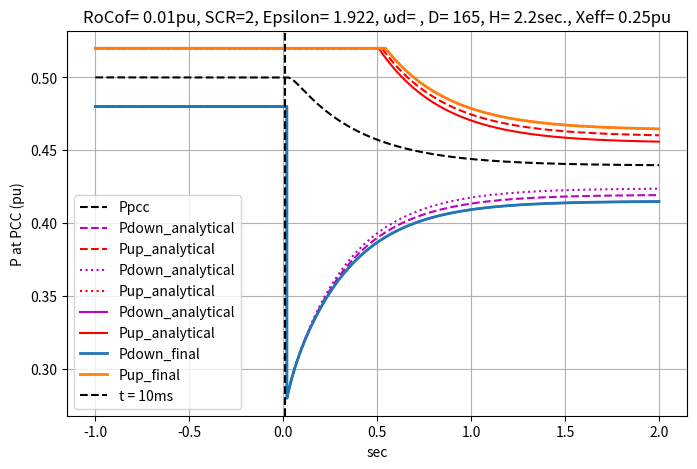

Python code for this plot:

import pandas as pd
import scipy.io
import matplotlib.pyplot as plt
import math
import numpy as np
from sympy.abc import s, t
from sympy import symbols, Function, laplace_transform, inverse_laplace_transform, exp, simplify
from scipy.integrate import quad
from sympy import symbols, Function, Heaviside

def EventOnZgrid_up(Z1,Z2):
    #INITIALLY Z1 and Z2 are connected in parallel and then Z2 is disconnected
    # Code block
    Zgrid_initial = Z1 * Z2 / (Z1 + Z2)  # Initially Z1 and Z2 are connected in paralell
    Zgrid_final = Z1  # After the event ONLY Z1 is connected


    Delta_ZGrid = Zgrid_initial - Zgrid_final  # Variation in Zgrid
    print("EventOnZgrid_up")
    print("SCR initial", 1 / Zgrid_initial)
    print("SCR final", 1 / Zgrid_final)
    print("Delta X GRID ", Delta_ZGrid)
    return Delta_ZGrid,Zgrid_initial   # (optional)

def EventOnZgrid_down(Z1,Z2):
    # INITIALLY only Z1 is connected and then Z1 and Z2 are connected in parallel
    # Code block
    Zgrid_initial = Z1  # Z1 is connected
    Zgrid_final = Z1 * Z2 / (Z1 + Z2)  # Z1 and Z2 are connected
    Delta_ZGrid = (Zgrid_initial - Zgrid_final)


    print("EventOnZgrid_down")
    print("SCR initial", 1 / Zgrid_initial)
    print("SCR final", 1 / Zgrid_final)
    print("Delta X GRID ", Delta_ZGrid)
    return Delta_ZGrid,Zgrid_initial  # (optional)


def delay_signal(delay_ms,fs,signal):
    delay_samples = int((delay_ms / 1000) * 1 / fs)
    signal_delayed = np.concatenate((np.full(delay_samples, signal[0]), signal))[:len(signal)]
    return signal_delayed

def GetDeltaP_NotDELAYED(D_Damping,H,Xtotal_initial,P0,t_DeltaP):
    print("time",t_DeltaP)
    omega_n = np.sqrt(wb * Uconv * Ugrid / (2 * H * Xtotal))  # Natural frequency (rad/s)
    xi = omega_n * D_damping * Xtotal / (2 * wb * Uconv * Ugrid)

    if xi > 1:
        xi_over = xi  # Overdamped damping ratio (ξ > 1)
        print("xi_over", xi_over)
    else:
        xi_under = xi  # Underdamped damping ratio (ξ < 1)
        print("xi_under", xi_under)

    print("xi", xi)

    print("natural frq", omega_n)




    t= t_DeltaP
    print("time_delay", t)
    print("T_Delay",t)
    # Common terms
    alpha = 2 * H * T_pll * RoCoF
    betha = (2 * H + D_damping * T_pll) / (2 * H * T_pll)

    D = (T_pll ** 2 * alpha * omega_n ** 2 * (T_pll * betha - 1)) / (
                1 - 2 * xi * omega_n * T_pll + omega_n ** 2 * T_pll ** 2) * -1
    A = alpha * betha
    B = alpha * (2 * T_pll * betha * omega_n * xi - T_pll * omega_n ** 2 - betha) / (
                1 - 2 * xi * omega_n * T_pll + omega_n ** 2 * T_pll ** 2)
    C = alpha * (
                4 * T_pll * betha * omega_n ** 2 * xi ** 2 - T_pll * betha * omega_n ** 2 - 2 * T_pll * omega_n ** 3 * xi - 2 * betha * omega_n * xi + omega_n ** 2) / (
                    1 - 2 * xi * omega_n * T_pll + omega_n ** 2 * T_pll ** 2)

    # A
    A_val = -RoCoF * (2 * H + D_damping * T_pll)

    # D
    D_val = RoCoF * D_damping * omega_n ** 2 / (omega_n ** 2 + 1 / T_pll ** 2 - 2 * xi * omega_n / T_pll)

    # B
    B_val = -A - (D / T_pll)

    # C
    C_val = -RoCoF * 2 * H * T_pll * omega_n ** 2 \
            - A * (2 * xi * omega_n + omega_n ** 2 * T_pll) \
            - D * omega_n ** 2

    alpha1 = omega_n * (xi_over + np.sqrt(xi_over ** 2 - 1))
    alpha2 = omega_n * (xi_over - np.sqrt(xi_over ** 2 - 1))
    term1 = (B * alpha1 - C) * np.exp(-alpha1 * t) / (alpha1 - alpha2)
    term2 = (B * alpha2 - C) * np.exp(-alpha2 * t) / (alpha1 - alpha2)
    DeltaP = A + term1 - term2 + D*np.exp(-t/T_pll)/T_pll
    Ppeak=DeltaP[0]
    return DeltaP,Ppeak,xi


def GetDeltaP(D_Damping,H,Xtotal_initial,P0):




    # Define time variable and shift amount
    #t, T = symbols('t T', real=True, positive=True)


    DeltaP = np.zeros_like(t_DeltaP)
    f_t,Ppeak, xi = GetDeltaP_NotDELAYED(D_Damping, H, Xtotal_initial, P0, t_DeltaP)  # <-- your actual function here

    print(f_t)
    f_t=np.where(t1<t_DeltaP ,f_t,0)
    Ppeak = f_t[-1]
    f_t_delayed = GetDeltaP_NotDELAYED(D_Damping, H, Xtotal_initial, P0, t_DeltaP-t2)[0]*-1
    f_t_delayed = np.where(t2 < t_DeltaP, f_t_delayed, 0)
    DeltaP= f_t + f_t_delayed
    DeltaP=DeltaP*-1

    print("Ppeak",Ppeak)
    return DeltaP,Ppeak,xi

def GetTunnel(Ppeak):
    Tunnel = max(0.02, 0.05 * Ppeak)
    return Tunnel

def Cutsignal(Valuemin,Signal,Valuemax):
    Signal = np.where(Signal < Valuemin, Valuemin, Signal)
    Signal = np.where(Signal > Valuemax, Valuemax, Signal)
    print("Value Min:", Valuemin)
    print("Value Max:======", Valuemax,"-")
    return Signal




def GetEnvelops(MargeUp,MargeDown,Signal,Tunnel):
    tx=0.5

    print('DeltaP ',Signal[2000])
    # Creating Envelops
    if RoCoF <= 0:
        print('I am here ')

        margin=AddMargin(MargeUp, Tunnel, RoCofStop_Time)

        # Envelope curves
        upper_envelope = Signal + margin+P0
        # Find index of closest time
        index = np.argmin(np.abs(t_DeltaP - (RoCofStop_Time-0.01))) # taking the value of P 10ms before RoCofStop_Time

        # Get value from the signal
        value_at_RoCofStop_Time = upper_envelope[index]
        print("value_at_RoCofStop_Time", str(value_at_RoCofStop_Time))
        mask = (t_DeltaP >= RoCofStop_Time) & (t_DeltaP <= End_Time)
        condition = mask & (upper_envelope > (value_at_RoCofStop_Time))
        upper_envelope = np.where(condition, value_at_RoCofStop_Time, upper_envelope)

        #################################################################################


        margin = AddMargin(MargeDown, Tunnel, RoCofStop_Time)

        lower_envelope = Signal - margin+P0
        # Plot
        mask = (t_DeltaP >= Start_Time) & (t_DeltaP <= RoCofStop_Time)
        condition = mask & (lower_envelope < (P0 - Tunnel))
        lower_envelope = np.where(condition, P0 - Tunnel, lower_envelope)


        #Signal_up_anal = Signal * (1 + MargeUp) + Tunnel + P0
        Signal_up_anal = upper_envelope

        #Signal_down_anal = Signal * (1 - MargeDown) - Tunnel + P0
        Signal_down_anal = lower_envelope


    else:
###############################################################
       # Signal_up_anal = Signal * (1 - MargeUp) + Tunnel + P0
################################################################""
        margin=AddMargin(MargeUp, Tunnel, RoCofStop_Time)
        # Envelope curves
        upper_envelope = Signal + margin+P0
        mask = (t_DeltaP >= Start_Time) & (t_DeltaP <= RoCofStop_Time)

        condition = mask & (upper_envelope > (P0 + Tunnel))
        print(upper_envelope)
        print(np.any(condition))  # Should be True if any value exceeds P0 + Tunnel during the window
        print(np.max(upper_envelope[mask]))  # Check actual values
        print(P0 + Tunnel)  # Compare to see if condition could ever be True

        upper_envelope = np.where(mask & (upper_envelope > (P0 + Tunnel)), P0 + Tunnel, upper_envelope)


#####################################################""
       # Signal_down_anal = Signal * (1 + MargeDown) - Tunnel + P0
########################################################

        margin=AddMargin(MargeDown, Tunnel, RoCofStop_Time)
        #Envelope curves
        lower_envelope = Signal - margin + P0


        # Find index of closest time
        index = np.argmin(np.abs(t_DeltaP - (RoCofStop_Time-0.01))) # taking the value of P 10ms before RoCofStop_Time
        # Get value from the signal
        value_at_RoCofStop_Time = lower_envelope[index]
        print("value_at_RoCofStop_Time", str(value_at_RoCofStop_Time))
        mask = (t_DeltaP >= RoCofStop_Time) & (t_DeltaP <= End_Time)
        condition = mask & (lower_envelope < (value_at_RoCofStop_Time))
        lower_envelope = np.where(condition, value_at_RoCofStop_Time, lower_envelope)

       # lower_envelope = np.where(lower_envelope > (P0 - Tunnel), lower_envelope, P0 - Tunnel)

        # Signal_up_anal = Signal * (1 + MargeUp) + Tunnel + P0
        Signal_up_anal = upper_envelope

        # Signal_down_anal = Signal * (1 - MargeDown) - Tunnel + P0
        Signal_down_anal = lower_envelope

    Signal_up_anal = Cutsignal(Pmin_,Signal_up_anal,Pmax_)
    Signal_down_anal = Cutsignal(Pmin_, Signal_down_anal, Pmax_)
    print(type(Signal_up_anal),"the type of up_anal")
    return Signal_up_anal,Signal_down_anal

def AddMargin(MargeUp,Tunnel,RoCofStop_Time):
     initial_margin = MargeUp
     final_margin = Tunnel
     decay_rate = 3  # tune this to control how fast the margin narrows
     RoCofStop_Time = RoCofStop_Time
     #margin = final_margin + (initial_margin - final_margin) * np.exp(-decay_rate * t_DeltaP) + (0.1) * np.exp(-decay_rate * (t_DeltaP - 2))
     margin = initial_margin * ((RoCofStop_Time>=t_DeltaP) &(t_DeltaP>= Event_Time)) * np.exp(-decay_rate * t_DeltaP) + initial_margin * (t_DeltaP >= RoCofStop_Time) * np.exp(-decay_rate * (t_DeltaP - RoCofStop_Time)) + Tunnel
     return margin

#Variables needed to be fulfilled in order to implement the envelops



RoCoF = 0.01  # Rate of Change of Frequency (Hz/s)
H = 2.2       # Inertia constant (s)
T_pll = 0.01    # PLL time constant (s)
SCR=2
D_damping=165#Damping constant of the VSM control
wb=314 # Base angular frequency(rad/s)
xtr=0.15 #Transformer reactance (pu)
Ugrid=1 # RMS voltage Ugrid (pu)
Uconv=1 # RMS voltage Uconverter (pu)
Xeff=0.25 # effective reactance (pu)
EMT= True # Can be "True" or "False" EMT is activated (20ms for the measures)
P0= 0.5 # Initial power (pu)
Pmax_=1.2 #Pmax
Pmin_=-1.2 #Pmin

Z_grid=1/SCR


'''
if EventOnZgrid == "up":
    Delta_ZGrid = EventOnZgrid_up(Z1,Z2)[0]
elif EventOnZgrid == "down":
    Delta_ZGrid = EventOnZgrid_down(Z1, Z2)[0]
else:
    print("Invalid mode")

'''
print("Final DeltaP",RoCoF*(2*H+D_damping*T_pll))


#second Order system

# Define the time vector for simulation
Start_Time = -1
End_Time = 2
RoCofStop_Time= 3
Event_Time=0

t0 = Start_Time
t1 = Event_Time
t2 = RoCofStop_Time
t3 = End_Time

NbPoints = 10000
t_DeltaP = np.linspace(Start_Time, End_Time, NbPoints)  # From Start_Time to End_Time
fs = (End_Time - Start_Time) / NbPoints  # Sampling frequency (Hz)

# Calculating VARIABLES that need to be defined to calculate DeltaP
Xtotal = Xeff + Z_grid  # X total initial that is equal to Xeff+Xgrid inital


#Defining margins for H and D

Ratio_H_D_UP = 0.1 # Use to have two more values for D and H: D*(1+Ratio_H_D_UP), H*(1+Ratio_H_D_UP)
Ratio_H_D_Down = 0.1 # Use to have two more values for D and H: D*(1-Ratio_H_D_Down), H*(1-Ratio_H_D_Down)

# Defining arrays to consider DeltaP for different H and D
DeltaP_array = []
Ppeak_array = []
Tunnel_array = []
Epsilon_array = []
P_up_anal_array = []
P_down_anal_array = []

D_array=[D_damping,D_damping*(1+Ratio_H_D_UP),D_damping*(1-Ratio_H_D_Down)]
H_array=[H,H*(1-Ratio_H_D_UP),H*(1+Ratio_H_D_Down)]
print("Set of D values to be considered:",D_array)
print("Set of H values to be considered", H_array)

#Retrieving the second order response and the Tunnel that will be used in the Margins

results = [GetDeltaP(D_array[i], H_array[i], Xtotal, P0) for i in range(len(D_array))]
DeltaP_array, Ppeak_array , Epsilon_array= map(np.array, zip(*results))
Tunnel_array = [GetTunnel(Ppeak_array[i]) for i in range(len(D_array))]


#Creating Envelops
MargeUp=0.2 # This is the Margin up used in DeltaP*(1+-MarginUp)+Tunnel
MargeDown=0.2 # This is the Margin down used in DeltaP*(1+-MargeDown)+Tunnel
DeltaP = DeltaP_array[0]
Tunnel = Tunnel_array[0]
epsilon = Epsilon_array[0]

print(GetEnvelops(MargeUp,MargeDown,DeltaP_array[0],Tunnel_array[0]))

results = [GetEnvelops(MargeUp,MargeDown,DeltaP_array[i],Tunnel_array[i]) for i in range(len(D_array))]
P_up_anal_array, P_down_anal_array = map(np.array, zip(*results))

#Theoretical Value
#P_PCC= P0+DeltaP
P_PCC=Cutsignal(Pmin_,P0+DeltaP,Pmax_)
#P_PCC = np.where(P_PCC < -1, -1, P_PCC)



#Envelop of 50% of Delta before t=10ms and after that it takes DeltaP
#P_50Prc = P0+ np.where(t_DeltaP < 0.1, DeltaP*0.5 , DeltaP)
#P_50Prc = P_50Prc+0.02
#P_50Prc=Cutsignal(Pmin_,P_50Prc,Pmax_)

#From different possibilities , we select the max value for Envelop UP and the MIN value for envelop DOWN
#P_up_finale = np.maximum(P_up_anal_array[0], P_up_anal_array[1],P_50Prc)

# Element-wise max across all


#P_up_finale = np.maximum.reduce(P_up_anal_array + [P_50Prc])
#P_down_finale = np.minimum.reduce(P_down_anal_array + [P_50Prc])


# Stack the arrays into a 2D NumPy array
stacked = np.vstack((P_up_anal_array ))
# Compute the element-wise max, ignoring NaNs
P_up_finale = np.nanmax(stacked, axis=0)

# Stack the arrays into a 2D NumPy array
stacked = np.vstack((P_down_anal_array ))
# Compute the element-wise max, ignoring NaNs
P_down_finale = np.nanmin(stacked, axis=0)

LocationFile= "P0="+ str(P0) +", RoCoF" + str(RoCoF) +  ", Epsilon= " + str(round(epsilon,3)) + ", ωd= " + ", D= " + str(D_damping) + ", H= " +str(H) + ", Xeff= " + str(Xeff)+".csv"
# Save to CSV
# Combine into a DataFrame with custom column names
df = pd.DataFrame({
    "Time (s)": t_DeltaP,
    "P_PCC (pu)": P_PCC,
    "P_down (pu)": P_down_finale,
    "P_up (pu)": P_up_finale
})

# Export to CSV

df.to_csv(LocationFile, index=False)

#Adding delays when the simulation is done in EMT
if EMT:
    # Delay settings
    delay_ms = 20 # 20 ms of delay for EMT simulations
    shift_Time = 0
    # Pad with the initial value instead of zero
    initial_value = P_up_finale[0]
    P_up_finale = delay_signal(delay_ms, fs, P_up_finale)
    P_down_finale = delay_signal(delay_ms, fs, P_down_finale)
    P_PCC = delay_signal(delay_ms, fs, P_PCC)


    results = [delay_signal(delay_ms,fs, P_up_anal_array[i]) for i in range(len(D_array))]
    P_up_anal_array = results
    print("size P_up_anal_array:", len(P_up_anal_array))
    results = [delay_signal(delay_ms,fs, P_down_anal_array[i]) for i in range(len(D_array))]
    #P_down_anal_array = map(np.array, zip(*results))
    P_down_anal_array = results

else:
    shift_Time = 0
    delay_samples=0
    initial_value = P_up_finale[0]

# Create the plot
plt.figure(figsize=(8, 5))  # Set figure size
plt.plot(t_DeltaP+shift_Time,P_PCC, label="Ppcc", color='black', linestyle='--')  # First plot
plt.plot(t_DeltaP+shift_Time,P_down_anal_array[0], label="Pdown_analytical", color='m', linestyle='--')  # First plot

plt.plot(t_DeltaP+shift_Time,P_up_anal_array[0], label="Pup_analytical", color='r', linestyle='--')  # First plot
plt.plot(t_DeltaP+shift_Time,P_down_anal_array[1], label="Pdown_analytical", color='m', linestyle=':')  # First plot
plt.plot(t_DeltaP+shift_Time,P_up_anal_array[1], label="Pup_analytical", color='r', linestyle=':')  # First plot
plt.plot(t_DeltaP+shift_Time,P_down_anal_array[2], label="Pdown_analytical", color='m', linestyle='-')  # First plot
plt.plot(t_DeltaP+shift_Time,P_up_anal_array[2], label="Pup_analytical", color='r', linestyle='-')  # First plot

#plt.plot(t_DeltaP+shift_Time,P_50Prc, label="P_50%", linewidth='3')  # First plot
plt.plot(t_DeltaP+shift_Time,P_down_finale, label="Pdown_final", linewidth=2)  # First plot
plt.plot(t_DeltaP+shift_Time,P_up_finale, label="Pup_final", linewidth=2)  # First plot


# Add vertical line at t = 10 seconds
plt.axvline(x=0.010, color='black', linestyle='--', label='t = 10ms')

# Add labels, title, and legend
plt.xlabel("sec")
plt.ylabel("P at PCC (pu)")
plt.title("RoCof= " +str(RoCoF) + "pu, SCR="+str(SCR) + ", Epsilon= " + str(round(epsilon,3)) + ", ωd= " + ", D= " + str(D_damping) + ", H= " +str(H) + "sec., Xeff= " + str(Xeff)+"pu")
plt.legend()  # Show legend

# Show the plot
plt.grid(True)  # Add grid for better visualization
plt.show()
